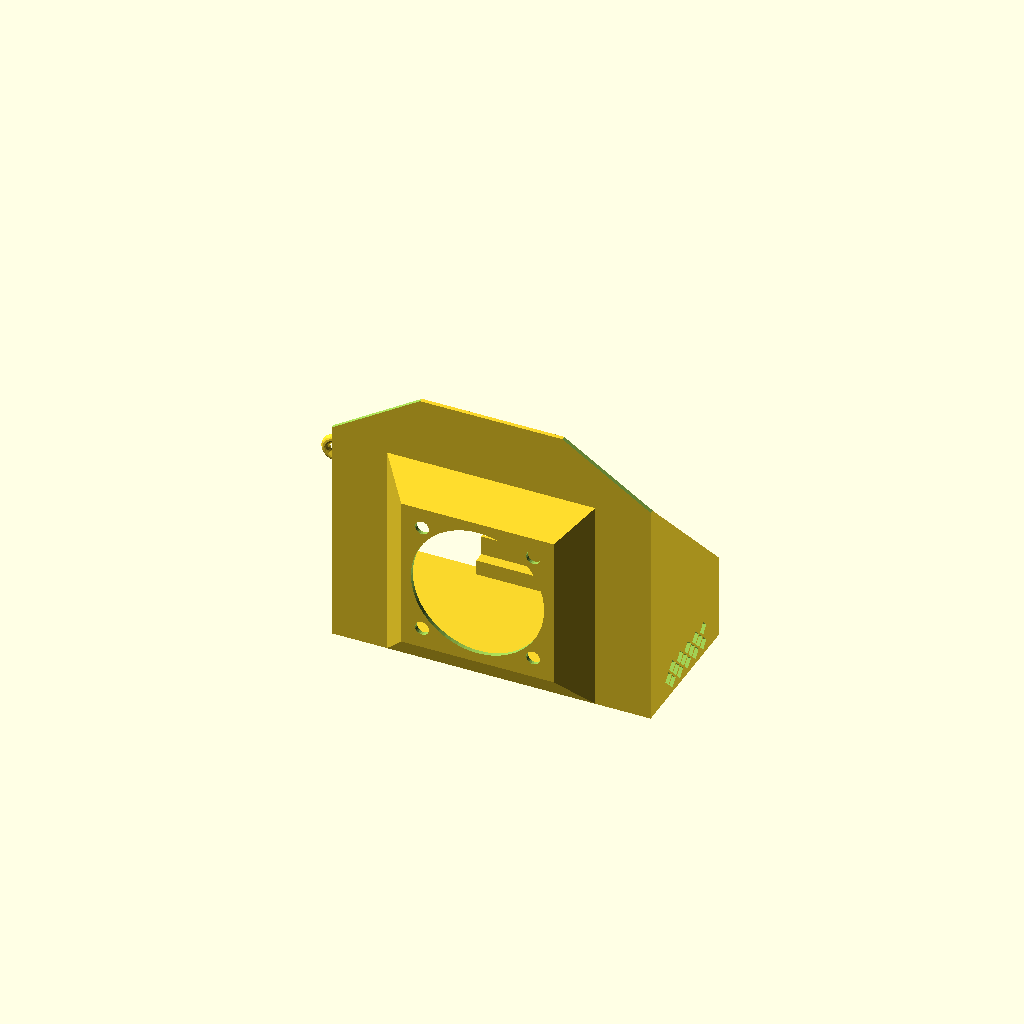
Cell 1: rendered with the file's own defaults.
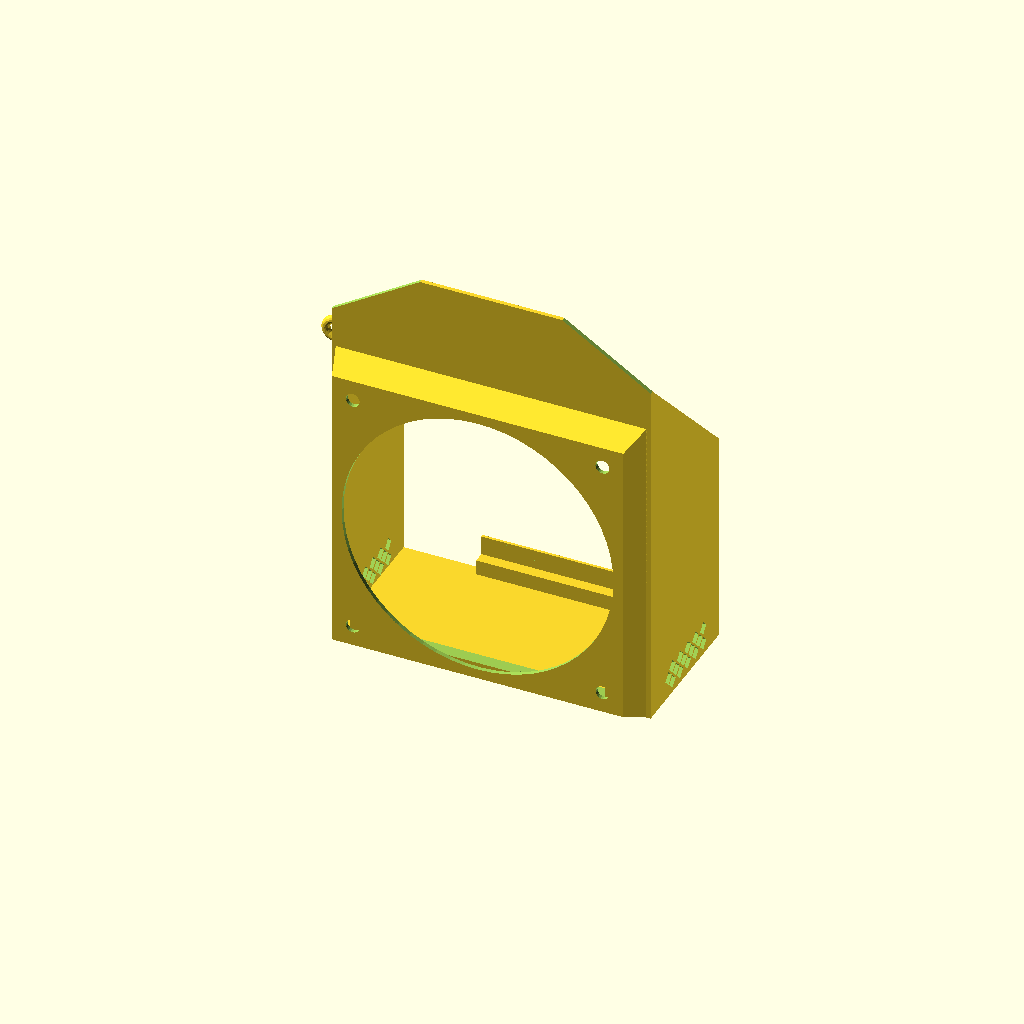
Cell 2: the same model with fan_size = 100.
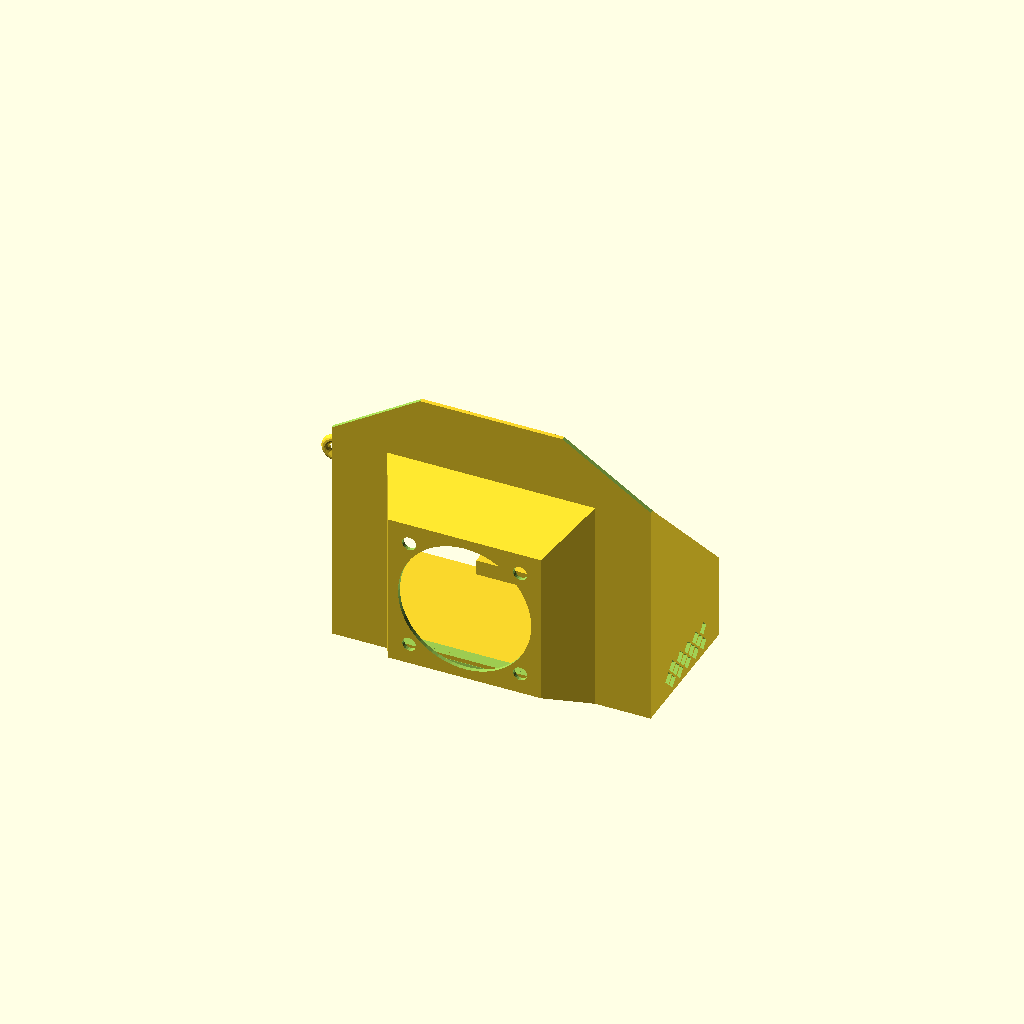
Cell 3: the same model with vent_thickness = 20.
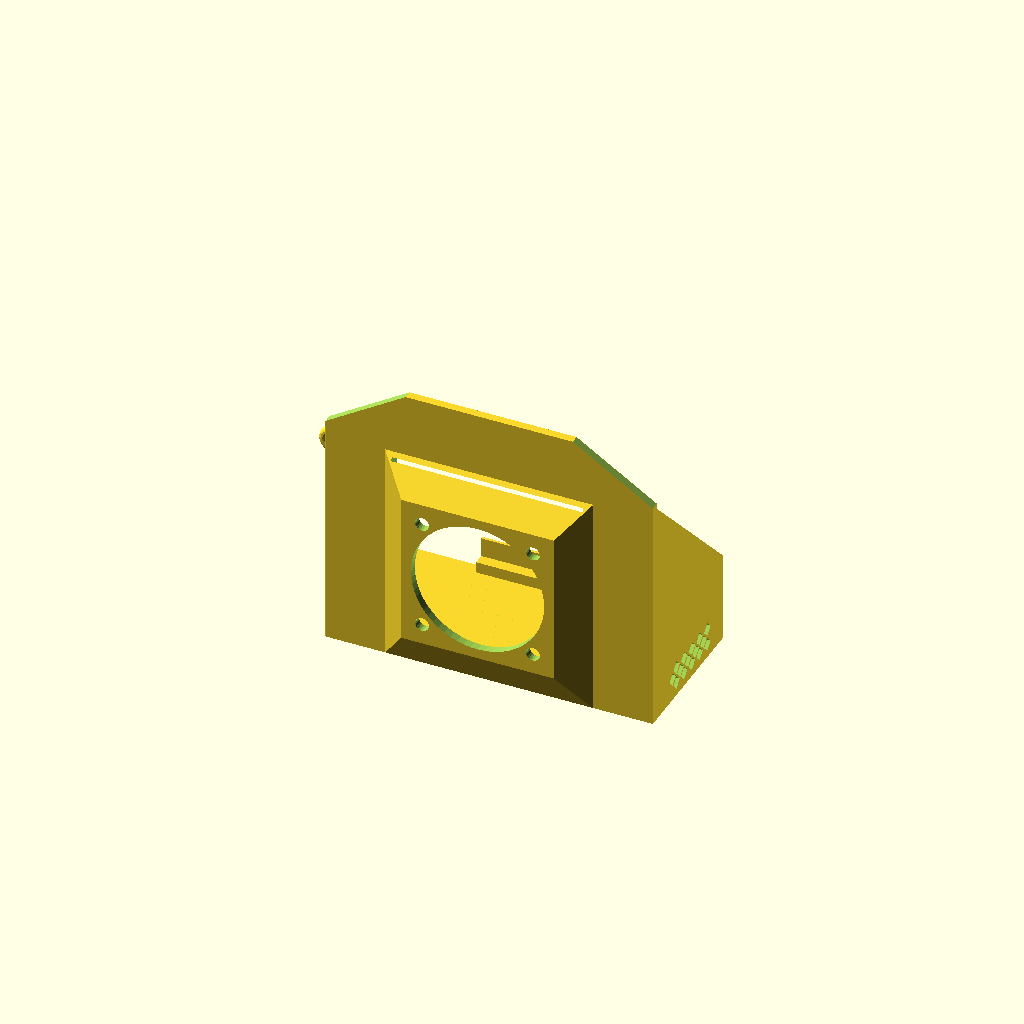
Cell 4 — wall set to 3, the other parameters unchanged.
All cells are drawn from one camera (rotation 55°, 0°, 25°, orthographic, colour scheme Cornfield), so only the parameter changes between them.
The OpenSCAD source (inputs/thingiverse/files/thing-2206952/files/A8PowerFan.scad):
fan_size = 50;
vent_thickness = 10;
wall = 1.5;
screws_metric = 5;
hanger = true;
//decoration = true;

fanSupport(fan_size=fan_size,vent_thick=vent_thickness, wall=wall, screws_d=screws_metric, hanger=hanger);

//MODULES
module fanSupport(fan_size=50,vent_thick = 10, wall=1.5,height=82,screws_d=5,hanger=false, decoration=false){
    width=112;
    thick=51;
    fan_hole_margin = wall;
    min_fan_hole = width/2;
    max_fan_hole = width;
    fan_size_margin = 5;
    front_support_width = 30;
    //max_fan_hole = height < width ? height-fan_hole_margin : width-fan_hole_margin;
    fan_hole_inc = 10;
    fan_attach_size = fan_size+fan_size_margin;
    ideal_fan_hole = fan_attach_size+fan_hole_inc*2;
    //ideal_max_fan_hole = ideal_fan_hole > max_fan_hole ? max_fan_hole : ideal_fan_hole;
    real_height = height < ideal_fan_hole+wall*3 ? ideal_fan_hole+wall*3 : height;
    
    check_min_fan_hole = ideal_fan_hole > min_fan_hole ? ideal_fan_hole : min_fan_hole;
    fan_hole = check_min_fan_hole > max_fan_hole ? max_fan_hole : check_min_fan_hole;

    support_hole = fan_hole > width-front_support_width ? fan_hole-front_support_width : fan_hole;
    
    difference(){
        cover_base(wall=wall, width=width, thick=thick,height=real_height,hanger=hanger);
        translate([0,-fan_hole/2,fan_hole/2+wall*2])
        cube([support_hole, fan_hole, fan_hole], center=true);
    }
    
    translate([0,-(thick+wall)/2,0]){
        //Different front by fan size
        echo(fan_hole);
        if(fan_size > width){
            fan_bigger(fan_size=fan_attach_size,vent_thick=vent_thick, fan_hole=fan_hole,width=width, thick=thick,height=real_height, wall=wall,screws_d=screws_d,decoration=decoration);
        }else{
            fan_smaller(fan_size=fan_attach_size,vent_thick=vent_thick, fan_hole=fan_hole, width=width, thick=thick,height=real_height, wall=wall,screws_d=screws_d,decoration=decoration);
        }
    }
}

module cover_front(wall=1.5, width=112, thick=51,height=82,decoration=false){
    extension_h = 20;
    lat_top_h = height-thick;
    front_height=lat_top_h+thick;
    //Front
    translate([0,0,(front_height-wall)/2])
    cube([width+wall*2, wall, front_height], center=true);
    translate([0,0,front_height+extension_h/2-wall/2])
    difference(){
        cube([width+wall*2,wall,extension_h], center=true);
        
        translate([width/2+wall*3,0,0])
        rotate([0,32,0])
        cube([width*4,wall*2,extension_h], center=true);
        translate([-width/2-wall*3,0,0])
        rotate([0,-32,0])
        cube([width*4,wall*2,extension_h], center=true);
    }
}

module cover_base(wall=1.5, width=112, thick=51,height=82,hanger=false,decoration=false){
    //lat_top_h = 30+wall/3;
    lat_top_h = height-thick;
    big_vent_size = 3.5;
    vent_space_x = 1;
    vent_rotated_width = sqrt(pow(big_vent_size,2)*2);
    back_support_height = 14;
    back_support_width = 65;
    back_support_thick = 1;
    back_support_deviation =4.5;
    back_support_foot_thick = 4;
    front_support_wall=4.5;
    front_support_height=10;
    front_support_width_diff=5;
    hanger_r1 = 2;
    hanger_r2 = 3.5;
    
    //TOP
    cube([width,thick,wall],center=true);
    //Latterals
    difference(){
        union(){
            //Right lat
            translate([-(width+wall)/2,0,lat_top_h/2-wall/2]){
                //Lat top
                cube([wall, thick, lat_top_h], center=true);
                translate([0,0,lat_top_h/2+thick/2])
                difference(){
                    cube([wall,thick,thick],center=true);
                    rotate([-45,0,0])
                    translate([0,0,thick])
                    cube([wall*2,thick*2,thick*2],center=true);
                }
            }
            //Left lat
            translate([(width+wall)/2,0,lat_top_h/2-wall/2]){
                //Lat top
                cube([wall, thick, lat_top_h], center=true);
                translate([0,0,lat_top_h/2+thick/2])
                difference(){
                    cube([wall,thick,thick],center=true);
                    rotate([-45,0,0])
                    translate([0,0,thick])
                    cube([wall*2,thick*2,thick*2],center=true);
                }
            }
        }
        for(i = [-thick/5:vent_space_x+vent_rotated_width:thick/3]){
            translate([0,i,big_vent_size])
                rotate([45,0,0])
                cube([width*2,big_vent_size,big_vent_size], center=true);
            translate([0,i,big_vent_size+vent_rotated_width+vent_space_x])
                rotate([45,0,0])
                cube([width*2,big_vent_size,big_vent_size], center=true);
            translate([0,i-vent_rotated_width/2-vent_space_x/2,big_vent_size+vent_rotated_width/2+vent_space_x/2])
                rotate([45,0,0])
                cube([width*2,big_vent_size,big_vent_size], center=true);
        }
    }
    //Back support
    translate([back_support_deviation,thick/2+back_support_thick/2,0]){
        translate([0,0,back_support_height/2-wall/2])
            cube([back_support_width,back_support_thick,back_support_height], center=true);
        
        translate([0,-back_support_foot_thick/2-back_support_thick/2,back_support_height/4-wall/2])
           cube([back_support_width,back_support_foot_thick,back_support_height/2], center=true);
    }
    //Front Supports
    translate([front_support_width_diff/2,wall-(thick+wall)/2,front_support_height/2+wall/2])
    cube([width-front_support_width_diff,front_support_wall,front_support_height], center=true);
    // Hanger
    if(hanger){
        translate([-width/2-wall,-thick/2+wall,height-hanger_r2*2-hanger_r2])
        hanger(hanger_r1, hanger_r2);
    }
}

module fan_space(base=70, top=50, space=15,base_wall=1.5,screws_d=4, air_hole_margin=10,vertical_fan_hole=-1) {
    vertical_size = vertical_fan_hole >= 0 ? vertical_fan_hole : base;
    diff_base = base-base_wall*2;
    diff_base_v = vertical_size-base_wall;
    diff_top = top-base_wall*2;
    //diff_trans = base > top ? base_wall : -base_wall;
    difference() {
        hull() {
            // Base
            translate([0, -base_wall, (vertical_size)/2])
            cube([base,base_wall,vertical_size+base_wall*2], center = true);
            
            //Attachment
            translate([0, -space, (top+base_wall+vertical_size-top)/2])
            cube([top, base_wall, top], center = true);
        }

        //translate([0, diff_trans, 0])
        hull() {
            // Base
            translate([0, -base_wall, (vertical_size)/2])
            cube([diff_base,base_wall,diff_base_v], center = true);
            //Attachment
            translate([0, -space+base_wall, (base_wall+vertical_size)/2])
            cube([diff_top, base_wall*2, diff_top], center = true);
        }
        translate([0, 1, (vertical_size)/2+base_wall/2])
        cube([base-base_wall*2,base_wall*4+base_wall,vertical_size], center = true);
    }
    translate([0, -space, (base_wall+vertical_size)/2])
            cube([top, base_wall, top], center = true);
}

module fan_bigger(fan_size=120, vent_thick=10,fan_hole=70, wall=1.5, thick=51 ,screws_d=5,decoration=false){
    screw_margin = 5;
    hole_margin = 7;
    thick_margin = 2;
    vertical_fan_hole = fan_hole+(fan_size-fan_hole)*2;
    //Front
    difference() {
        cover_front(wall=wall, width=width, thick=thick,height=height,decoration=decoration);
        translate([0, 0,  vertical_fan_hole/2+wall])
        cube([fan_hole-wall*2,fan_hole,vertical_fan_hole],center = true);
    }
    // Hole
    translate([0, 0, wall/2])
    difference() {
        fan_space(base=fan_hole+wall*2, top=fan_size, screws_d=screws_d, base_wall=wall, space=vent_thick+thick_margin,vertical_fan_hole=vertical_fan_hole);
        
        translate([0, -vent_thick-thick_margin, (wall+vertical_fan_hole)/2])
        rotate([90, 0, 0]){
            translate([fan_size/2-screw_margin-screws_d/2, fan_size/2-screw_margin-screws_d/2, 0])
            cylinder(d=screws_d, h=wall+2, $fn=20, center=true);
            translate([-(fan_size/2-screw_margin-screws_d/2), fan_size/2-screw_margin-screws_d/2, 0])
            cylinder(d=screws_d, h=wall+2, $fn=20, center=true);
            translate([-(fan_size/2-screw_margin-screws_d/2), -(fan_size/2-screw_margin-screws_d/2), 0])
            cylinder(d=screws_d, h=wall+2, $fn=20, center=true);
            translate([fan_size/2-screw_margin-screws_d/2, -(fan_size/2-screw_margin-screws_d/2), 0])
            cylinder(d=screws_d, h=wall+2, $fn=20, center=true);

            cylinder(d=fan_size-hole_margin, h=wall+2, $fn=60, center=true);
        }
        
    }
}

module fan_smaller(fan_size=50, vent_thick=10, fan_hole=70, wall=1.5, thick=51 ,screws_d=5,decoration=false){
    screw_margin = 5;
    hole_margin = 7;
    thick_margin = 2;
    //Front
    difference() {
        cover_front(wall=wall, width=width, thick=thick,height=height,decoration=decoration);
        translate([0, 0,  fan_hole/2+wall])
        cube([fan_hole-wall*2,fan_hole,fan_hole],center = true);
    }
    // Hole
    translate([0, wall, wall/2])
    difference() {
        fan_space(base=fan_hole, top=fan_size, screws_d=screws_d, base_wall=wall, space=vent_thick+thick_margin);
        
        translate([0, 0, (fan_hole+wall)/2])
        rotate([90, 0, 0]){
            translate([fan_size/2-screw_margin-screws_d/2, fan_size/2-screw_margin-screws_d/2, 0])
            cylinder(d=screws_d, h=fan_hole*4, $fn=20, center=true);
            translate([-(fan_size/2-screw_margin-screws_d/2), fan_size/2-screw_margin-screws_d/2, 0])
            cylinder(d=screws_d, h=fan_hole*4, $fn=20, center=true);
            translate([-(fan_size/2-screw_margin-screws_d/2), -(fan_size/2-screw_margin-screws_d/2), 0])
            cylinder(d=screws_d, h=fan_hole*4, $fn=20, center=true);
            translate([fan_size/2-screw_margin-screws_d/2, -(fan_size/2-screw_margin-screws_d/2), 0])
            cylinder(d=screws_d, h=fan_hole*4, $fn=20, center=true);

            cylinder(d=fan_size-hole_margin, h=fan_hole*4, $fn=60, center=true);
        }
        
    }
}

module hanger (r1=2,r2=4){
    thick = r2-r1;
    rotate([90,0,0])
    rotate_extrude(convexity = 10, $fn = 15)
    translate([r2, 0, 0])
    circle(r = thick, $fn = 15);
}
Customizer parameters (derived from the source; name, type, default, range or options):
fan_size: number, default 50
vent_thickness: number, default 10
wall: number, default 1.5
screws_metric: number, default 5
hanger: bool, default true
